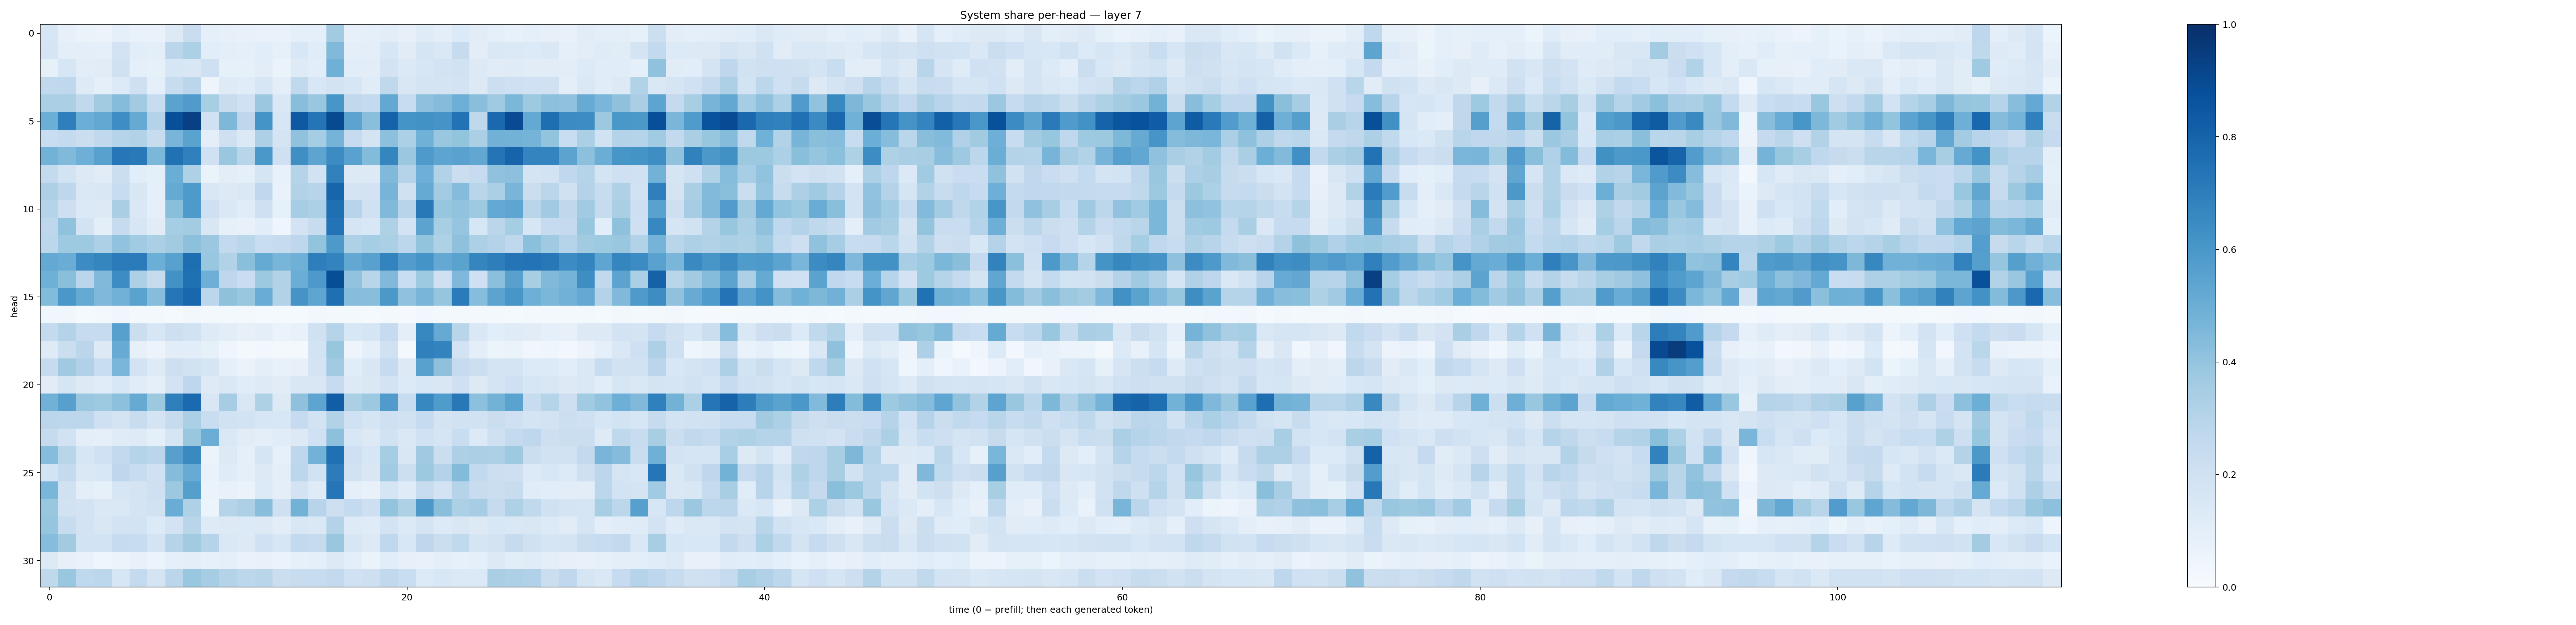

The table this chart was drawn from, first rows:
0.15843673, 0.07987684, 0.066384606, 0.056385983, 0.08835707, 0.0675947, 0.06911516, 0.13092443, 0.22748332, 0.08604967, 0.08115912, 0.070670456, 0.0687031, 0.06767624, 0.08689811, 0.08728186, 0.3624958, 0.08089414, 0.092094585, 0.10341632, 0.081698574, 0.1176205, 0.09637871, 0.1358227
0.1677, 0.09627, 0.0987, 0.08767, 0.1823, 0.1092, 0.096, 0.2815, 0.3285, 0.1068, 0.09921, 0.08709, 0.1076, 0.08346, 0.1531, 0.1169, 0.447, 0.09967, 0.09999, 0.1627, 0.1106, 0.1697, 0.1442, 0.2451
0.08224, 0.1577, 0.1035, 0.1133, 0.1987, 0.08822, 0.08521, 0.1591, 0.1511, 0.2074, 0.08505, 0.08229, 0.1039, 0.06627, 0.1212, 0.1075, 0.4883, 0.1062, 0.1048, 0.1821, 0.1369, 0.1589, 0.1836, 0.1931
0.2622, 0.2667, 0.1222, 0.08618, 0.136, 0.2086, 0.09048, 0.2374, 0.2818, 0.04995, 0.1234, 0.1144, 0.1624, 0.09393, 0.2636, 0.1529, 0.182, 0.1589, 0.1145, 0.2723, 0.1522, 0.1789, 0.1783, 0.1836
0.3335, 0.3359, 0.2655, 0.3604, 0.4361, 0.3614, 0.2383, 0.5506, 0.5816, 0.3436, 0.2364, 0.2024, 0.38, 0.1469, 0.4276, 0.3847, 0.6026, 0.2622, 0.2548, 0.5252, 0.2413, 0.4117, 0.4345, 0.4957
0.4988, 0.6927, 0.498, 0.5241, 0.6371, 0.5119, 0.3051, 0.8814, 0.9373, 0.1971, 0.455, 0.2757, 0.6164, 0.1601, 0.8402, 0.7364, 0.8946, 0.544, 0.4222, 0.8022, 0.6166, 0.6238, 0.613, 0.7448
0.2339, 0.2558, 0.2234, 0.2651, 0.2977, 0.3137, 0.2408, 0.4676, 0.5488, 0.1005, 0.2078, 0.1397, 0.3258, 0.1782, 0.4093, 0.3548, 0.4753, 0.2493, 0.1737, 0.4155, 0.3315, 0.4874, 0.3904, 0.399
0.4773, 0.4456, 0.4936, 0.5556, 0.7257, 0.7177, 0.4589, 0.7491, 0.6905, 0.2025, 0.3876, 0.2915, 0.6008, 0.2035, 0.6353, 0.5405, 0.648, 0.5528, 0.4404, 0.6684, 0.3813, 0.589, 0.5418, 0.5526
0.2558, 0.1836, 0.1288, 0.1096, 0.2232, 0.106, 0.09311, 0.5025, 0.3205, 0.06538, 0.1035, 0.0878, 0.168, 0.07068, 0.3037, 0.1887, 0.6845, 0.1298, 0.1286, 0.449, 0.2975, 0.4956, 0.3142, 0.2211
0.3249, 0.2738, 0.1461, 0.1492, 0.235, 0.152, 0.08848, 0.5195, 0.5887, 0.1491, 0.1272, 0.1425, 0.2679, 0.06865, 0.3157, 0.2966, 0.7944, 0.1738, 0.1802, 0.4702, 0.1966, 0.5181, 0.3578, 0.4371
0.302, 0.2134, 0.1403, 0.1264, 0.3389, 0.1444, 0.09328, 0.4234, 0.5883, 0.2085, 0.1445, 0.1159, 0.2076, 0.0835, 0.3489, 0.332, 0.7553, 0.2949, 0.1975, 0.4469, 0.2934, 0.7219, 0.3927, 0.4049
0.2764, 0.4091, 0.1868, 0.09577, 0.246, 0.1578, 0.1121, 0.3532, 0.3576, 0.1501, 0.08486, 0.07362, 0.1084, 0.0446, 0.1809, 0.2412, 0.7405, 0.1695, 0.1556, 0.3216, 0.183, 0.5433, 0.3407, 0.3965
0.2777, 0.3727, 0.3725, 0.3258, 0.4062, 0.367, 0.3338, 0.3595, 0.4165, 0.38, 0.259, 0.2869, 0.2311, 0.2458, 0.2742, 0.4023, 0.5936, 0.3233, 0.3547, 0.3333, 0.2812, 0.4023, 0.3234, 0.4114
0.5196, 0.5051, 0.6456, 0.6688, 0.7105, 0.7084, 0.4975, 0.556, 0.7587, 0.3906, 0.311, 0.4241, 0.5186, 0.4667, 0.4914, 0.6971, 0.6769, 0.5256, 0.5563, 0.6787, 0.5746, 0.614, 0.5207, 0.5497
0.4887, 0.4229, 0.2839, 0.4491, 0.6435, 0.3286, 0.2434, 0.6226, 0.7538, 0.4952, 0.2738, 0.2276, 0.3771, 0.3138, 0.5033, 0.591, 0.8846, 0.4035, 0.2896, 0.4473, 0.2317, 0.3731, 0.2105, 0.452
0.4382, 0.598, 0.5188, 0.4514, 0.4836, 0.5505, 0.4308, 0.7273, 0.7884, 0.2778, 0.4111, 0.3905, 0.5046, 0.3148, 0.6096, 0.5375, 0.7568, 0.4327, 0.4286, 0.594, 0.41, 0.4683, 0.3982, 0.7085
0.03654, 0.03461, 0.01495, 0.01809, 0.03261, 0.01628, 0.01909, 0.01506, 0.02378, 0.01891, 0.01976, 0.01958, 0.01486, 0.01367, 0.01394, 0.02514, 0.02288, 0.01694, 0.01448, 0.02002, 0.009924, 0.02478, 0.017, 0.02107
0.2545, 0.3073, 0.2429, 0.2453, 0.5625, 0.226, 0.1574, 0.2124, 0.1948, 0.1221, 0.1027, 0.07928, 0.09568, 0.06528, 0.07499, 0.1966, 0.304, 0.153, 0.1658, 0.248, 0.1005, 0.6668, 0.5119, 0.2896
0.1248, 0.2261, 0.282, 0.1297, 0.51, 0.08087, 0.05795, 0.1041, 0.1094, 0.08435, 0.04041, 0.01729, 0.03028, 0.02218, 0.02, 0.1858, 0.3934, 0.04929, 0.08653, 0.1989, 0.02078, 0.6886, 0.6782, 0.1804
0.2427, 0.3686, 0.3168, 0.2321, 0.4625, 0.1825, 0.1234, 0.2119, 0.1897, 0.1702, 0.09222, 0.06562, 0.09798, 0.07047, 0.07823, 0.176, 0.3654, 0.1167, 0.1494, 0.2473, 0.1278, 0.5577, 0.4134, 0.2475
0.111, 0.1652, 0.1294, 0.1157, 0.1537, 0.1099, 0.08983, 0.1807, 0.2766, 0.1215, 0.1422, 0.1158, 0.1248, 0.1131, 0.1517, 0.1523, 0.2465, 0.1306, 0.1425, 0.1829, 0.1361, 0.1527, 0.1493, 0.2059
0.4822, 0.5607, 0.3859, 0.3715, 0.4166, 0.515, 0.3787, 0.6938, 0.7735, 0.1497, 0.3497, 0.15, 0.3211, 0.1301, 0.4117, 0.5398, 0.8232, 0.3344, 0.3775, 0.58, 0.2388, 0.6643, 0.5824, 0.7206
0.2829, 0.2783, 0.2789, 0.2058, 0.1755, 0.2385, 0.177, 0.2424, 0.3349, 0.2317, 0.1943, 0.1856, 0.1606, 0.153, 0.25, 0.1872, 0.311, 0.1997, 0.1672, 0.2092, 0.1933, 0.25, 0.1786, 0.1882
0.2423, 0.1922, 0.09842, 0.08776, 0.1196, 0.1237, 0.0927, 0.1676, 0.3829, 0.5014, 0.1446, 0.1128, 0.101, 0.1139, 0.1292, 0.2016, 0.417, 0.1555, 0.1302, 0.1939, 0.1471, 0.2005, 0.1641, 0.2308
0.4303, 0.291, 0.1615, 0.1995, 0.2586, 0.3006, 0.2843, 0.5623, 0.6532, 0.06199, 0.1271, 0.08798, 0.1707, 0.08449, 0.2761, 0.4798, 0.7516, 0.2076, 0.1599, 0.3552, 0.1509, 0.3701, 0.2247, 0.3261
0.184, 0.256, 0.1409, 0.1551, 0.2766, 0.2398, 0.2018, 0.4368, 0.5104, 0.0691, 0.1176, 0.08795, 0.1292, 0.09815, 0.2786, 0.1937, 0.7066, 0.1939, 0.1523, 0.3657, 0.2171, 0.3768, 0.3054, 0.4376
0.4616, 0.1967, 0.09447, 0.083, 0.1615, 0.178, 0.2052, 0.3786, 0.5658, 0.06638, 0.07296, 0.06539, 0.1332, 0.09428, 0.1802, 0.1181, 0.7267, 0.08864, 0.0765, 0.1658, 0.1202, 0.2406, 0.1818, 0.3044
0.3891, 0.1929, 0.1798, 0.1457, 0.1412, 0.1782, 0.194, 0.5072, 0.3218, 0.05138, 0.2981, 0.3259, 0.4261, 0.2087, 0.4779, 0.2965, 0.2133, 0.2573, 0.2134, 0.4018, 0.3219, 0.5938, 0.4226, 0.3312
0.395, 0.2417, 0.1823, 0.1508, 0.1804, 0.1869, 0.1355, 0.1822, 0.29, 0.1214, 0.1302, 0.1338, 0.1316, 0.103, 0.149, 0.147, 0.3061, 0.1228, 0.1185, 0.1832, 0.1394, 0.1741, 0.1356, 0.1517
0.4329, 0.3615, 0.1865, 0.1865, 0.2492, 0.2416, 0.1765, 0.2998, 0.3619, 0.2971, 0.1412, 0.1323, 0.2001, 0.1604, 0.2583, 0.2459, 0.3886, 0.1601, 0.1296, 0.2662, 0.1558, 0.276, 0.2222, 0.2632
0.1275, 0.08184, 0.06659, 0.04228, 0.06134, 0.07142, 0.06164, 0.089, 0.09898, 0.07853, 0.09039, 0.06879, 0.07586, 0.06439, 0.08529, 0.0903, 0.1306, 0.09462, 0.06321, 0.1069, 0.07898, 0.07771, 0.09518, 0.07839
0.2732, 0.3856, 0.2666, 0.2777, 0.1613, 0.2564, 0.1753, 0.2816, 0.3879, 0.3481, 0.3068, 0.2811, 0.2899, 0.2239, 0.2392, 0.2355, 0.2598, 0.202, 0.2127, 0.2649, 0.2328, 0.1361, 0.1539, 0.1393
